8-way image classification set "dataset" from GitHub (Xinyu-Zhang/499_Project); label vocabulary: Atripla, Cymbalta, Epzicom, Lexapro, Prezista, Tivicay, Truvada, Truvada Cymbalta.

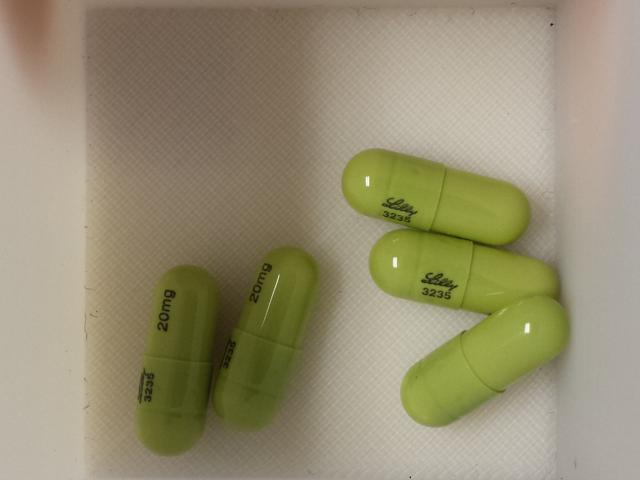
Label: Cymbalta

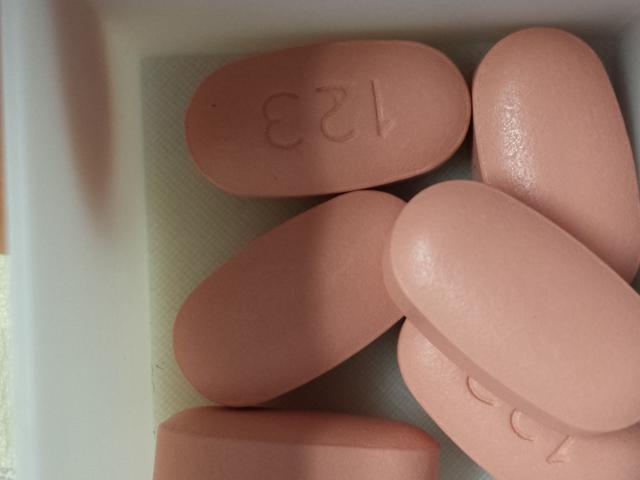
Label: Atripla

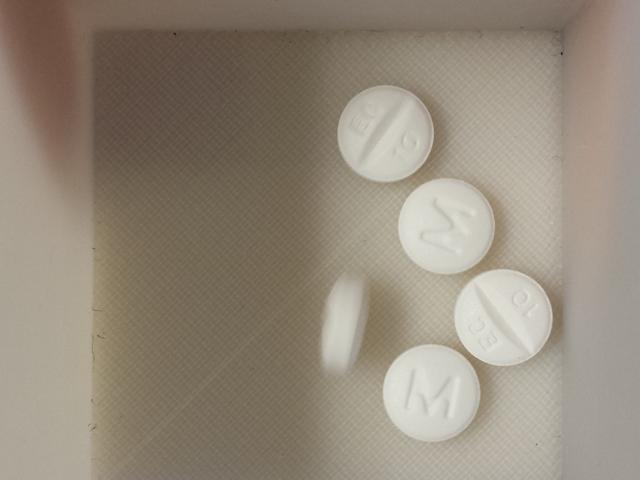
Label: Lexapro

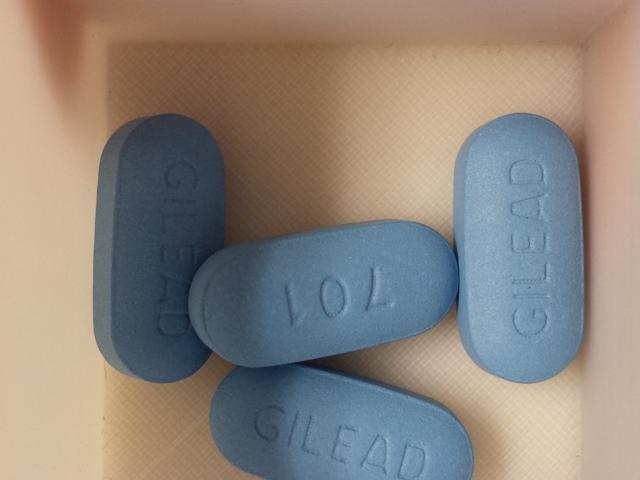
Label: Truvada

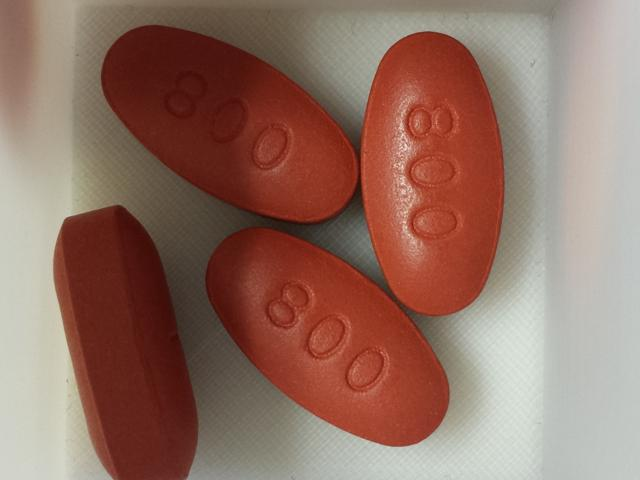
Label: Prezista

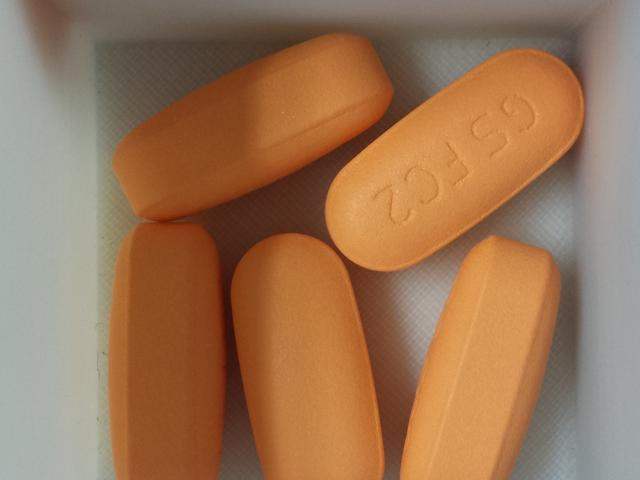
Label: Epzicom
